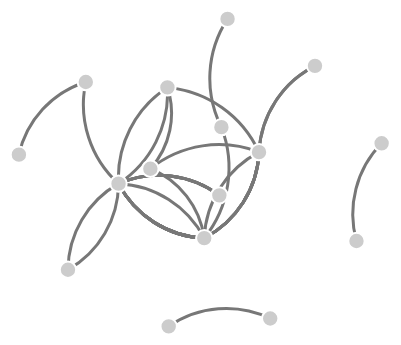
D3 v3 page, settled after 360 driven frames (6 s of simulated time); the page loaded 1 data file(s).



var margin= 0.8,
    width = window.innerWidth*margin,
    height = window.innerHeight*margin;


d3.csv("battles.csv",function(error,links){
    var nodes ={};

    links.forEach(function(link){

        link.source=nodes[link.source] ||
          (nodes[link.source]={name:link.source});
        link.target = nodes[link.target]||
            (nodes[link.target]={name:link.target});
        link.value = +link.value;
        
    });

console.log(nodes);

console.log(links);

var svg = d3.select('body').append('svg')
           .attr('width',width)
           .attr('height',height);

var path =svg.append("svg:g").selectAll("path")
    .data(links)
    .enter().append("svg:path")
    .attr("class","link")


var node = svg.selectAll('.node')
          .data(d3.values(nodes))
          .enter().append('circle')
          .attr('class','node')
          .attr('r',width * 0.01);

// add the text
node.append("text")
    .attr("text-anchor", "middle")
    .attr("dy", ".35em")
    .attr("y",-62)
    .text(function(d) { return d.name; });

var force = d3.layout.force()
            .size([width,height])
            .nodes(d3.values(nodes))
            .links(links)
            .on("tick",tick)
            .linkDistance(100)
            .charge(-300)
            .start();

function tick()
{
    node.attr('cx', function(d){ return d.x; })
                  .attr('cy',function(d){ return d.y; })
                  .call(force.drag);
    
    path.attr("d",function(d,i){


        //setup source and target points

        var dx=d.target.x-d.source.x,
            dy=d.target.y-d.source.y,

        //Calculat the curve and math ! 
        
        dr = Math.sqrt(dx * dx + dy * dy);

        //return the path using svg path mini-langauge

        return "M" + d.source.x + "," + d.source.y + "A" + dr + "," + dr +" 0 0,1 " + d.target.x+","+ d.target.y;

      

    });



  
}


})







### data: battles.csv
name, year, battle_number, attacker_king, defender_king, source, attacker_2, attacker_3, attacker_4, target, defender_2, defender_3, defender_4, attacker_outcome, battle_type, major_death, major_capture, value, defender_size, attacker_commander, defender_commander, summer, location, region
Battle of the Golden Tooth, 298, 1, Joffrey/Tommen Baratheon, Robb Stark, Lannister, , , , Tully, , , , win, pitched battle, yes, no, 15000, 4000, Jaime Lannister, Clement Piper, Vance, 1, Golden Tooth, The Westerlands
Battle at the Mummer's Ford, 298, 2, Joffrey/Tommen Baratheon, Robb Stark, Lannister, , , , Baratheon, , , , win, ambush, yes, no, , 120, Gregor Clegane, Beric Dondarrion, 1, Mummer's Ford, The Riverlands
Battle of Riverrun, 298, 3, Joffrey/Tommen Baratheon, Robb Stark, Lannister, , , , Tully, , , , win, pitched battle, no, yes, 15000, 10000, Jaime Lannister, Andros Brax, Edmure Tully, Tytos Blackwood, 1, Riverrun, The Riverlands
Battle of the Green Fork, 298, 4, Robb Stark, Joffrey/Tommen Baratheon, Stark, , , , Lannister, , , , loss, pitched battle, yes, yes, 18000, 20000, Roose Bolton, Wylis Manderly, Medger Cer…, Tywin Lannister, Gregor Clegane, Kevan L…, 1, Green Fork, The Riverlands
Battle of the Whispering Wood, 298, 5, Robb Stark, Joffrey/Tommen Baratheon, Stark, Tully, , , Lannister, , , , win, ambush, yes, yes, 1875, 6000, Robb Stark, Brynden Tully, Jaime Lannister, 1, Whispering Wood, The Riverlands
Battle of the Camps, 298, 6, Robb Stark, Joffrey/Tommen Baratheon, Stark, Tully, , , Lannister, , , , win, ambush, no, no, 6000, 12625, Robb Stark, Tytos Blackwood, Brynden Tul…, Lord Andros Brax, Forley Prester, 1, Riverrun, The Riverlands
Sack of Darry, 298, 7, Joffrey/Tommen Baratheon, Robb Stark, Lannister, , , , Darry, , , , win, pitched battle, no, no, , , Gregor Clegane, Lyman Darry, 1, Darry, The Riverlands
Battle of Moat Cailin, 299, 8, Balon/Euron Greyjoy, Robb Stark, Greyjoy, , , , Stark, , , , win, pitched battle, no, no, , , Victarion Greyjoy, , 1, Moat Cailin, The North
Battle of Deepwood Motte, 299, 9, Balon/Euron Greyjoy, Robb Stark, Greyjoy, , , , Stark, , , , win, siege, no, no, 1000, , Asha Greyjoy, , 1, Deepwood Motte, The North
Battle of the Stony Shore, 299, 10, Balon/Euron Greyjoy, Robb Stark, Greyjoy, , , , Stark, , , , win, ambush, no, no, 264, , Theon Greyjoy, , 1, Stony Shore, The North
Battle of Torrhen's Square, 299, 11, Robb Stark, Balon/Euron Greyjoy, Stark, , , , Greyjoy, , , , win, pitched battle, no, no, 244, 900, Rodrik Cassel, Cley Cerwyn, Dagmer Cleftjaw, 1, Torrhen's Square, The North
Battle of Winterfell, 299, 12, Balon/Euron Greyjoy, Robb Stark, Greyjoy, , , , Stark, , , , win, ambush, no, yes, 20, , Theon Greyjoy, Bran Stark, 1, Winterfell, The North
Sack of Torrhen's Square, 299, 13, Balon/Euron Greyjoy, Balon/Euron Greyjoy, Greyjoy, , , , Stark, , , , win, siege, no, yes, , , Dagmer Cleftjaw, , 1, Torrhen's Square, The North
Sack of Winterfell, 299, 14, Joffrey/Tommen Baratheon, Robb Stark, Bolton, Greyjoy, , , Stark, , , , win, ambush, yes, no, 618, 2000, Ramsay Snow, Theon Greyjoy, Rodrik Cassel, Cley Cerwyn, Leobald Tall…, 1, Winterfell, The North
Battle of Oxcross, 299, 15, Robb Stark, Joffrey/Tommen Baratheon, Stark, Tully, , , Lannister, , , , win, ambush, yes, yes, 6000, 10000, Robb Stark, Brynden Tully, Stafford Lannister, Roland Crakehall, An…, 1, Oxcross, The Westerlands
Siege of Storm's End, 299, 16, Stannis Baratheon, Renly Baratheon, Baratheon, , , , Baratheon, , , , win, siege, yes, no, 5000, 20000, Stannis Baratheon, Davos Seaworth, Renly Baratheon, Cortnay Penrose, Loras …, 1, Storm's End, The Stormlands
Battle of the Fords, 299, 17, Joffrey/Tommen Baratheon, Robb Stark, Lannister, , , , Tully, , , , loss, pitched battle, no, no, 20000, 10000, Tywin Lannister, Flement Brax, Gregor Cl…, Edmure Tully, Jason Mallister, Karyl Van…, 1, Red Fork, The Riverlands
Sack of Harrenhal, 299, 18, Robb Stark, Joffrey/Tommen Baratheon, Stark, , , , Lannister, , , , win, ambush, yes, no, 100, 100, Roose Bolton, Vargo Hoat, Robett Glover, Amory Lorch, 1, Harrenhal, The Riverlands
Battle of the Crag, 299, 19, Robb Stark, Joffrey/Tommen Baratheon, Stark, , , , Lannister, , , , win, ambush, no, no, 6000, , Robb Stark, Smalljon Umber, Black Walder…, Rolph Spicer, 1, Crag, The Westerlands
Battle of the Blackwater, 299, 20, Stannis Baratheon, Joffrey/Tommen Baratheon, Baratheon, , , , Lannister, , , , loss, pitched battle, yes, yes, 21000, 7250, Stannis Baratheon, Imry Florent, Guyard …, Tyrion Lannister, Jacelyn Bywater, Sando…, 1, King's Landing, The Crownlands
Siege of Darry, 299, 21, Robb Stark, Joffrey/Tommen Baratheon, Darry, , , , Lannister, , , , win, siege, no, no, , , Helman Tallhart, , 1, Darry, The Riverlands
Battle of Duskendale, 299, 22, Robb Stark, Joffrey/Tommen Baratheon, Stark, , , , Lannister, , , , loss, pitched battle, yes, no, 3000, , Robertt Glover, Helman Tallhart, Randyll Tarly, Gregor Clegane, 1, Duskendale, The Crownlands
Battle of the Burning Septry, 299, 23, , , BrotherhoodwithoutBanners, , , , BraveCompanions, , , , win, pitched battle, no, no, , , , , 1, , The Riverlands
Battle of the Ruby Ford, 299, 24, Joffrey/Tommen Baratheon, Robb Stark, Lannister, , , , Stark, , , , win, pitched battle, no, no, , 6000, Gregor Clegane, Roose Bolton, Wylis Manderly, , Ruby Ford, The Riverlands
Retaking of Harrenhal, 299, 25, Joffrey/Tommen Baratheon, , Lannister, , , , BraveCompanions, , , , win, pitched battle, yes, no, , , Gregor Clegane, Vargo Hoat, 1, Harrenhal, The Riverlands
The Red Wedding, 299, 26, Joffrey/Tommen Baratheon, Robb Stark, Frey, Bolton, , , Stark, , , , win, ambush, yes, yes, 3500, 3500, Walder Frey, Roose Bolton, Walder Rivers, Robb Stark, 1, The Twins, The Riverlands
Siege of Seagard, 299, 27, Robb Stark, Joffrey/Tommen Baratheon, Frey, , , , Mallister, , , , win, siege, no, yes, , , Walder Frey, Jason Mallister, 1, Seagard, The Riverlands
… [head cut at 6 KiB]